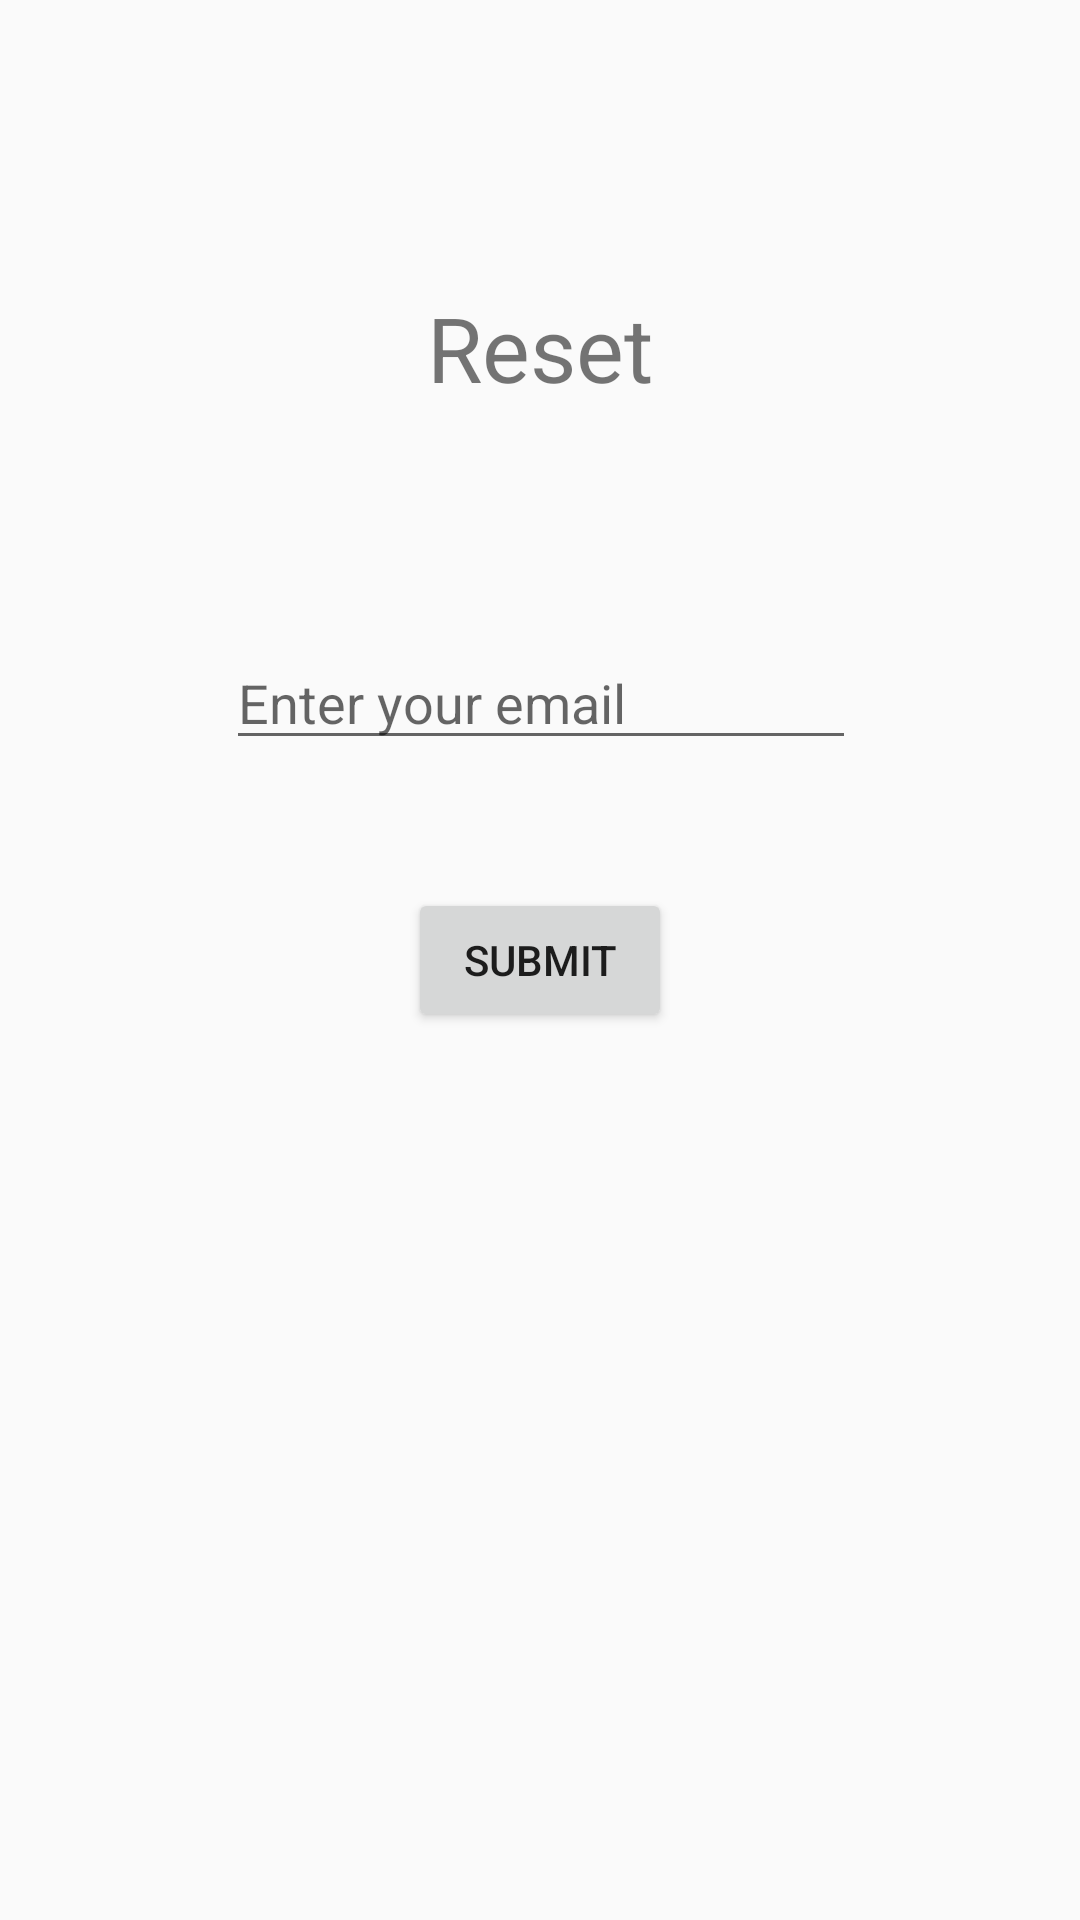

This screen was rendered from an Android layout file. Write that file and the resources it references.
<!-- AndroidManifest.xml: application theme AppTheme -->
<!-- res/layout/activity_reset_password.xml -->
<?xml version="1.0" encoding="utf-8"?>
<android.support.constraint.ConstraintLayout xmlns:android="http://schemas.android.com/apk/res/android"
    xmlns:app="http://schemas.android.com/apk/res-auto"
    xmlns:tools="http://schemas.android.com/tools"
    android:layout_width="match_parent"
    android:layout_height="match_parent"
    tools:context=".ResetPasswordActivity">

    <EditText
        android:id="@+id/resetPasswordText"
        android:layout_width="wrap_content"
        android:layout_height="wrap_content"
        android:layout_marginStart="8dp"
        android:layout_marginTop="8dp"
        android:layout_marginEnd="8dp"
        android:layout_marginBottom="8dp"
        android:ems="10"
        android:hint="Enter your email"
        android:inputType="textEmailAddress"
        app:layout_constraintBottom_toBottomOf="parent"
        app:layout_constraintEnd_toEndOf="parent"
        app:layout_constraintHorizontal_bias="0.503"
        app:layout_constraintStart_toStartOf="parent"
        app:layout_constraintTop_toTopOf="parent"
        app:layout_constraintVertical_bias="0.35000002" />

    <Button
        android:id="@+id/resetPasswordButton"
        android:layout_width="wrap_content"
        android:layout_height="wrap_content"
        android:layout_marginStart="8dp"
        android:layout_marginTop="8dp"
        android:layout_marginEnd="8dp"
        android:layout_marginBottom="8dp"
        android:text="SUBMIT"
        app:layout_constraintBottom_toBottomOf="parent"
        app:layout_constraintEnd_toEndOf="parent"
        app:layout_constraintStart_toStartOf="parent"
        app:layout_constraintTop_toTopOf="parent" />

    <TextView
        android:id="@+id/tvResetPasswordTitle"
        android:layout_width="wrap_content"
        android:layout_height="wrap_content"
        android:layout_marginStart="8dp"
        android:layout_marginTop="8dp"
        android:layout_marginEnd="8dp"
        android:layout_marginBottom="8dp"
        android:text="Reset"
        android:textSize="30sp"
        app:layout_constraintBottom_toBottomOf="parent"
        app:layout_constraintEnd_toEndOf="parent"
        app:layout_constraintStart_toStartOf="parent"
        app:layout_constraintTop_toTopOf="parent"
        app:layout_constraintVertical_bias="0.14999998" />
</android.support.constraint.ConstraintLayout>
<!-- resources referenced by this layout -->
<resources>
  <style name="AppTheme" parent="Theme.AppCompat.Light.DarkActionBar">
          
          
      </style>
</resources>
